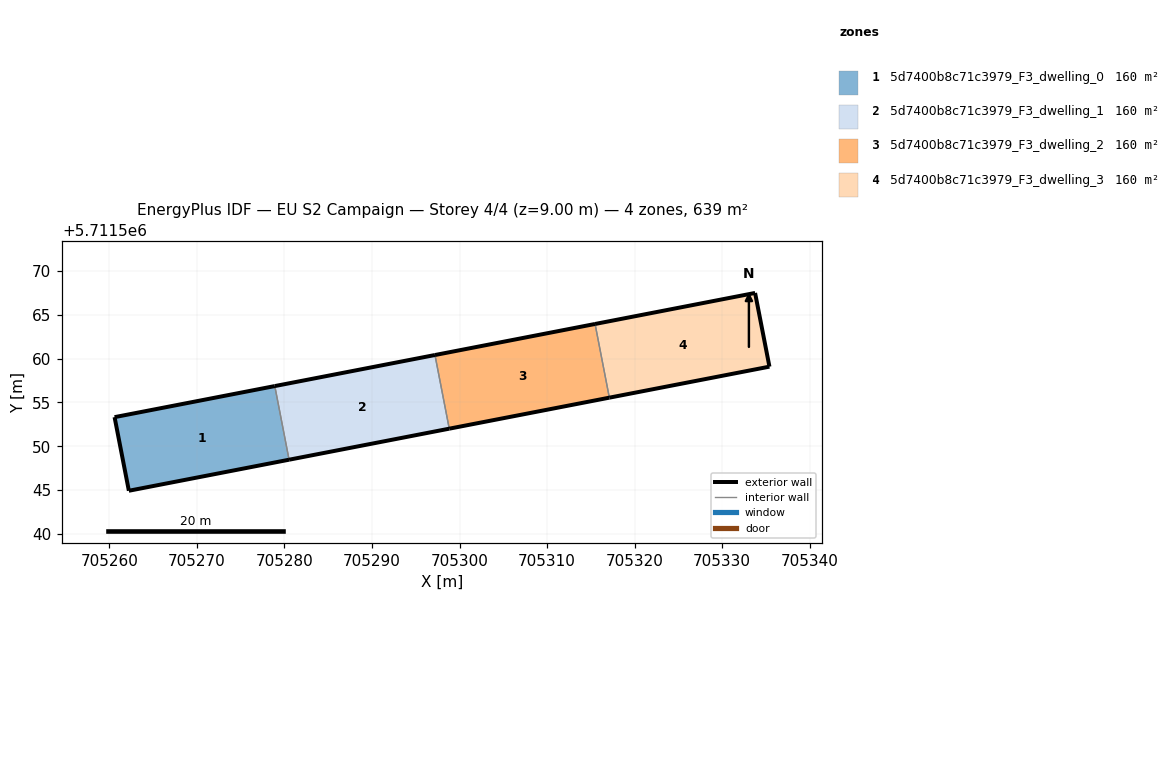
=== STOREY PLAN SPEC (per zone: floor XY polygon, exterior-wall plan segments, windows/doors) ===
zone 1: 5d7400b8c71c3979_F3_dwelling_0  (159.7 m²)
  floor: (705280.53, 5711548.46) (705278.90, 5711556.88) (705260.60, 5711553.33) (705262.23, 5711544.92)
  exterior wall: (705280.53, 5711548.46) – (705262.23, 5711544.92)  [18.6 m]
  exterior wall: (705262.23, 5711544.92) – (705260.60, 5711553.33)  [8.6 m]
  exterior wall: (705260.60, 5711553.33) – (705278.90, 5711556.88)  [18.6 m]
  interior walls: 1
zone 2: 5d7400b8c71c3979_F3_dwelling_1  (159.7 m²)
  floor: (705298.82, 5711552.01) (705297.19, 5711560.42) (705278.90, 5711556.88) (705280.53, 5711548.46)
  exterior wall: (705298.82, 5711552.01) – (705280.53, 5711548.46)  [18.6 m]
  exterior wall: (705278.90, 5711556.88) – (705297.19, 5711560.42)  [18.6 m]
  interior walls: 2
zone 3: 5d7400b8c71c3979_F3_dwelling_2  (159.7 m²)
  floor: (705317.11, 5711555.55) (705315.48, 5711563.97) (705297.19, 5711560.42) (705298.82, 5711552.01)
  exterior wall: (705317.11, 5711555.55) – (705298.82, 5711552.01)  [18.6 m]
  exterior wall: (705297.19, 5711560.42) – (705315.48, 5711563.97)  [18.6 m]
  interior walls: 2
zone 4: 5d7400b8c71c3979_F3_dwelling_3  (159.7 m²)
  floor: (705335.40, 5711559.09) (705333.76, 5711567.51) (705315.48, 5711563.97) (705317.11, 5711555.55)
  exterior wall: (705315.48, 5711563.97) – (705333.76, 5711567.51)  [18.6 m]
  exterior wall: (705333.76, 5711567.51) – (705335.40, 5711559.09)  [8.6 m]
  exterior wall: (705335.40, 5711559.09) – (705317.11, 5711555.55)  [18.6 m]
  interior walls: 1

=== DERIVED (storey summary) ===
Building: EU S2 Campaign
Storey: 4 of 4  (floor level z = 9.00 m)
Storey gross floor area: 638.8 m²
Zones on this storey: 4
  - 5d7400b8c71c3979_F3_dwelling_0: floor 159.7 m²; exterior wall 45.8 m (137.5 m²); WWR 0.0%
  - 5d7400b8c71c3979_F3_dwelling_1: floor 159.7 m²; exterior wall 37.3 m (111.8 m²); WWR 0.0%
  - 5d7400b8c71c3979_F3_dwelling_2: floor 159.7 m²; exterior wall 37.3 m (111.8 m²); WWR 0.0%
  - 5d7400b8c71c3979_F3_dwelling_3: floor 159.7 m²; exterior wall 45.8 m (137.5 m²); WWR 0.0%
Zone adjacency (shared interzone walls):
  - 5d7400b8c71c3979_F3_dwelling_0 ↔ 5d7400b8c71c3979_F3_dwelling_1
  - 5d7400b8c71c3979_F3_dwelling_1 ↔ 5d7400b8c71c3979_F3_dwelling_2
  - 5d7400b8c71c3979_F3_dwelling_2 ↔ 5d7400b8c71c3979_F3_dwelling_3